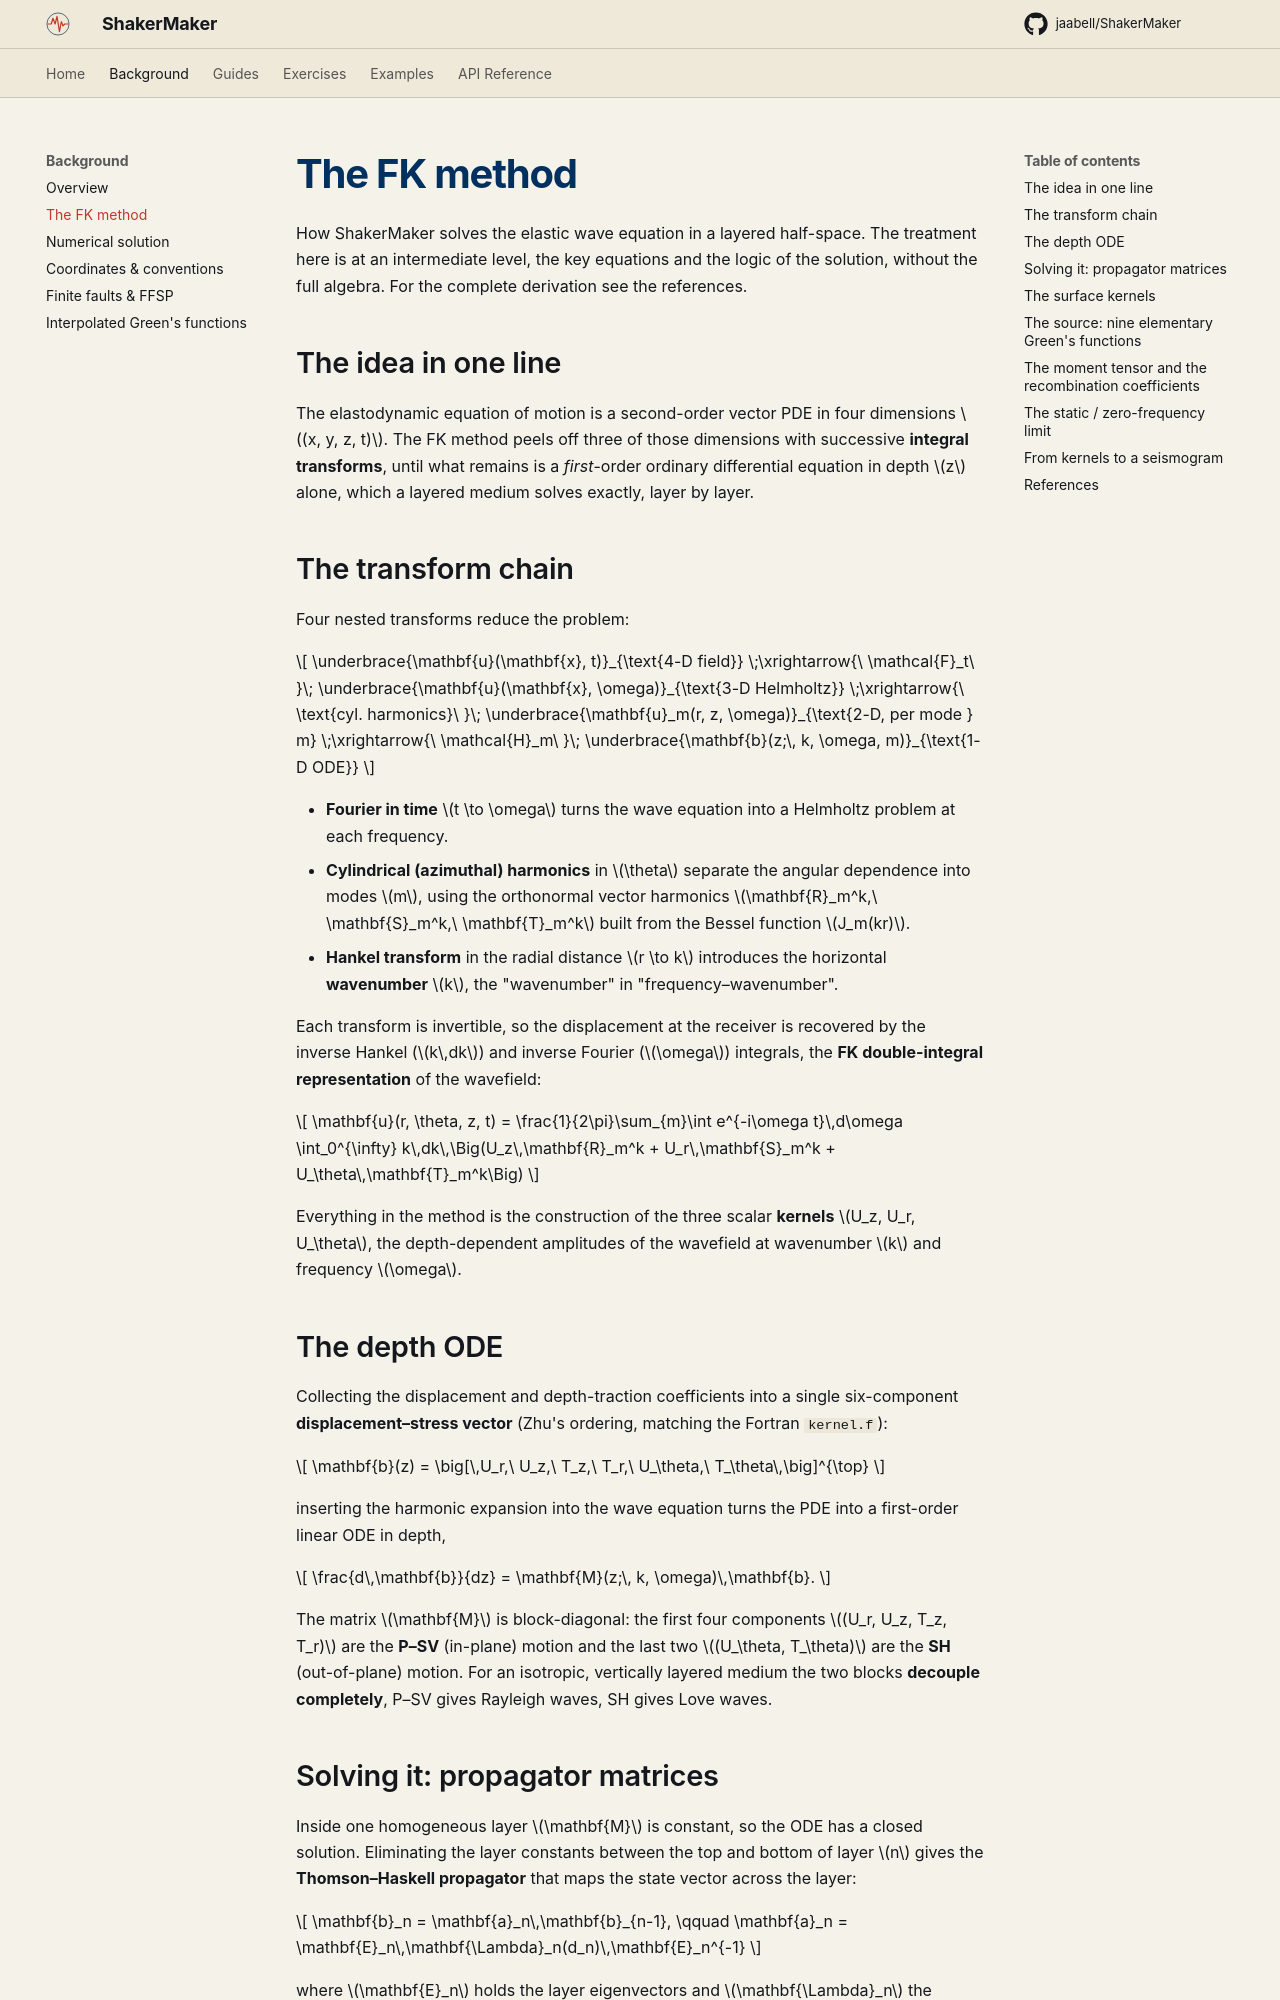

repository: ppalacios92/ShakerMaker · page: background/fk_method/index.html · generator: mkdocs

# The FK method

How ShakerMaker solves the elastic wave equation in a layered half-space. The
treatment here is at an intermediate level, the key equations and the logic of
the solution, without the full algebra. For the complete derivation see the
references.

## The idea in one line

The elastodynamic equation of motion is a second-order vector PDE in four
dimensions $(x, y, z, t)$. The FK method peels off three of those dimensions
with successive **integral transforms**, until what remains is a *first*-order
ordinary differential equation in depth $z$ alone, which a layered medium
solves exactly, layer by layer.

## The transform chain

Four nested transforms reduce the problem:

$$
\underbrace{\mathbf{u}(\mathbf{x}, t)}_{\text{4-D field}}
\;\xrightarrow{\ \mathcal{F}_t\ }\;
\underbrace{\mathbf{u}(\mathbf{x}, \omega)}_{\text{3-D Helmholtz}}
\;\xrightarrow{\ \text{cyl. harmonics}\ }\;
\underbrace{\mathbf{u}_m(r, z, \omega)}_{\text{2-D, per mode } m}
\;\xrightarrow{\ \mathcal{H}_m\ }\;
\underbrace{\mathbf{b}(z;\, k, \omega, m)}_{\text{1-D ODE}}
$$

- **Fourier in time** $t \to \omega$ turns the wave equation into a Helmholtz
  problem at each frequency.
- **Cylindrical (azimuthal) harmonics** in $\theta$ separate the angular
  dependence into modes $m$, using the orthonormal vector harmonics
  $\mathbf{R}_m^k,\ \mathbf{S}_m^k,\ \mathbf{T}_m^k$ built from the Bessel
  function $J_m(kr)$.
- **Hankel transform** in the radial distance $r \to k$ introduces the
  horizontal **wavenumber** $k$, the "wavenumber" in "frequency–wavenumber".

Each transform is invertible, so the displacement at the receiver is recovered
by the inverse Hankel ($k\,dk$) and inverse Fourier ($\omega$) integrals, the
**FK double-integral representation** of the wavefield:

$$
\mathbf{u}(r, \theta, z, t) = \frac{1}{2\pi}\sum_{m}\int e^{-i\omega t}\,d\omega
\int_0^{\infty} k\,dk\,\Big(U_z\,\mathbf{R}_m^k + U_r\,\mathbf{S}_m^k + U_\theta\,\mathbf{T}_m^k\Big)
$$

Everything in the method is the construction of the three scalar **kernels**
$U_z, U_r, U_\theta$, the depth-dependent amplitudes of the wavefield at
wavenumber $k$ and frequency $\omega$.

## The depth ODE

Collecting the displacement and depth-traction coefficients into a single
six-component **displacement–stress vector** (Zhu's ordering, matching the
Fortran `kernel.f`):

$$
\mathbf{b}(z) = \big[\,U_r,\ U_z,\ T_z,\ T_r,\ U_\theta,\ T_\theta\,\big]^{\top}
$$

inserting the harmonic expansion into the wave equation turns the PDE into a
first-order linear ODE in depth,

$$
\frac{d\,\mathbf{b}}{dz} = \mathbf{M}(z;\, k, \omega)\,\mathbf{b}.
$$

The matrix $\mathbf{M}$ is block-diagonal: the first four components
$(U_r, U_z, T_z, T_r)$ are the **P–SV** (in-plane) motion and the last two
$(U_\theta, T_\theta)$ are the **SH** (out-of-plane) motion. For an isotropic,
vertically layered medium the two blocks **decouple completely**, P–SV gives
Rayleigh waves, SH gives Love waves.
